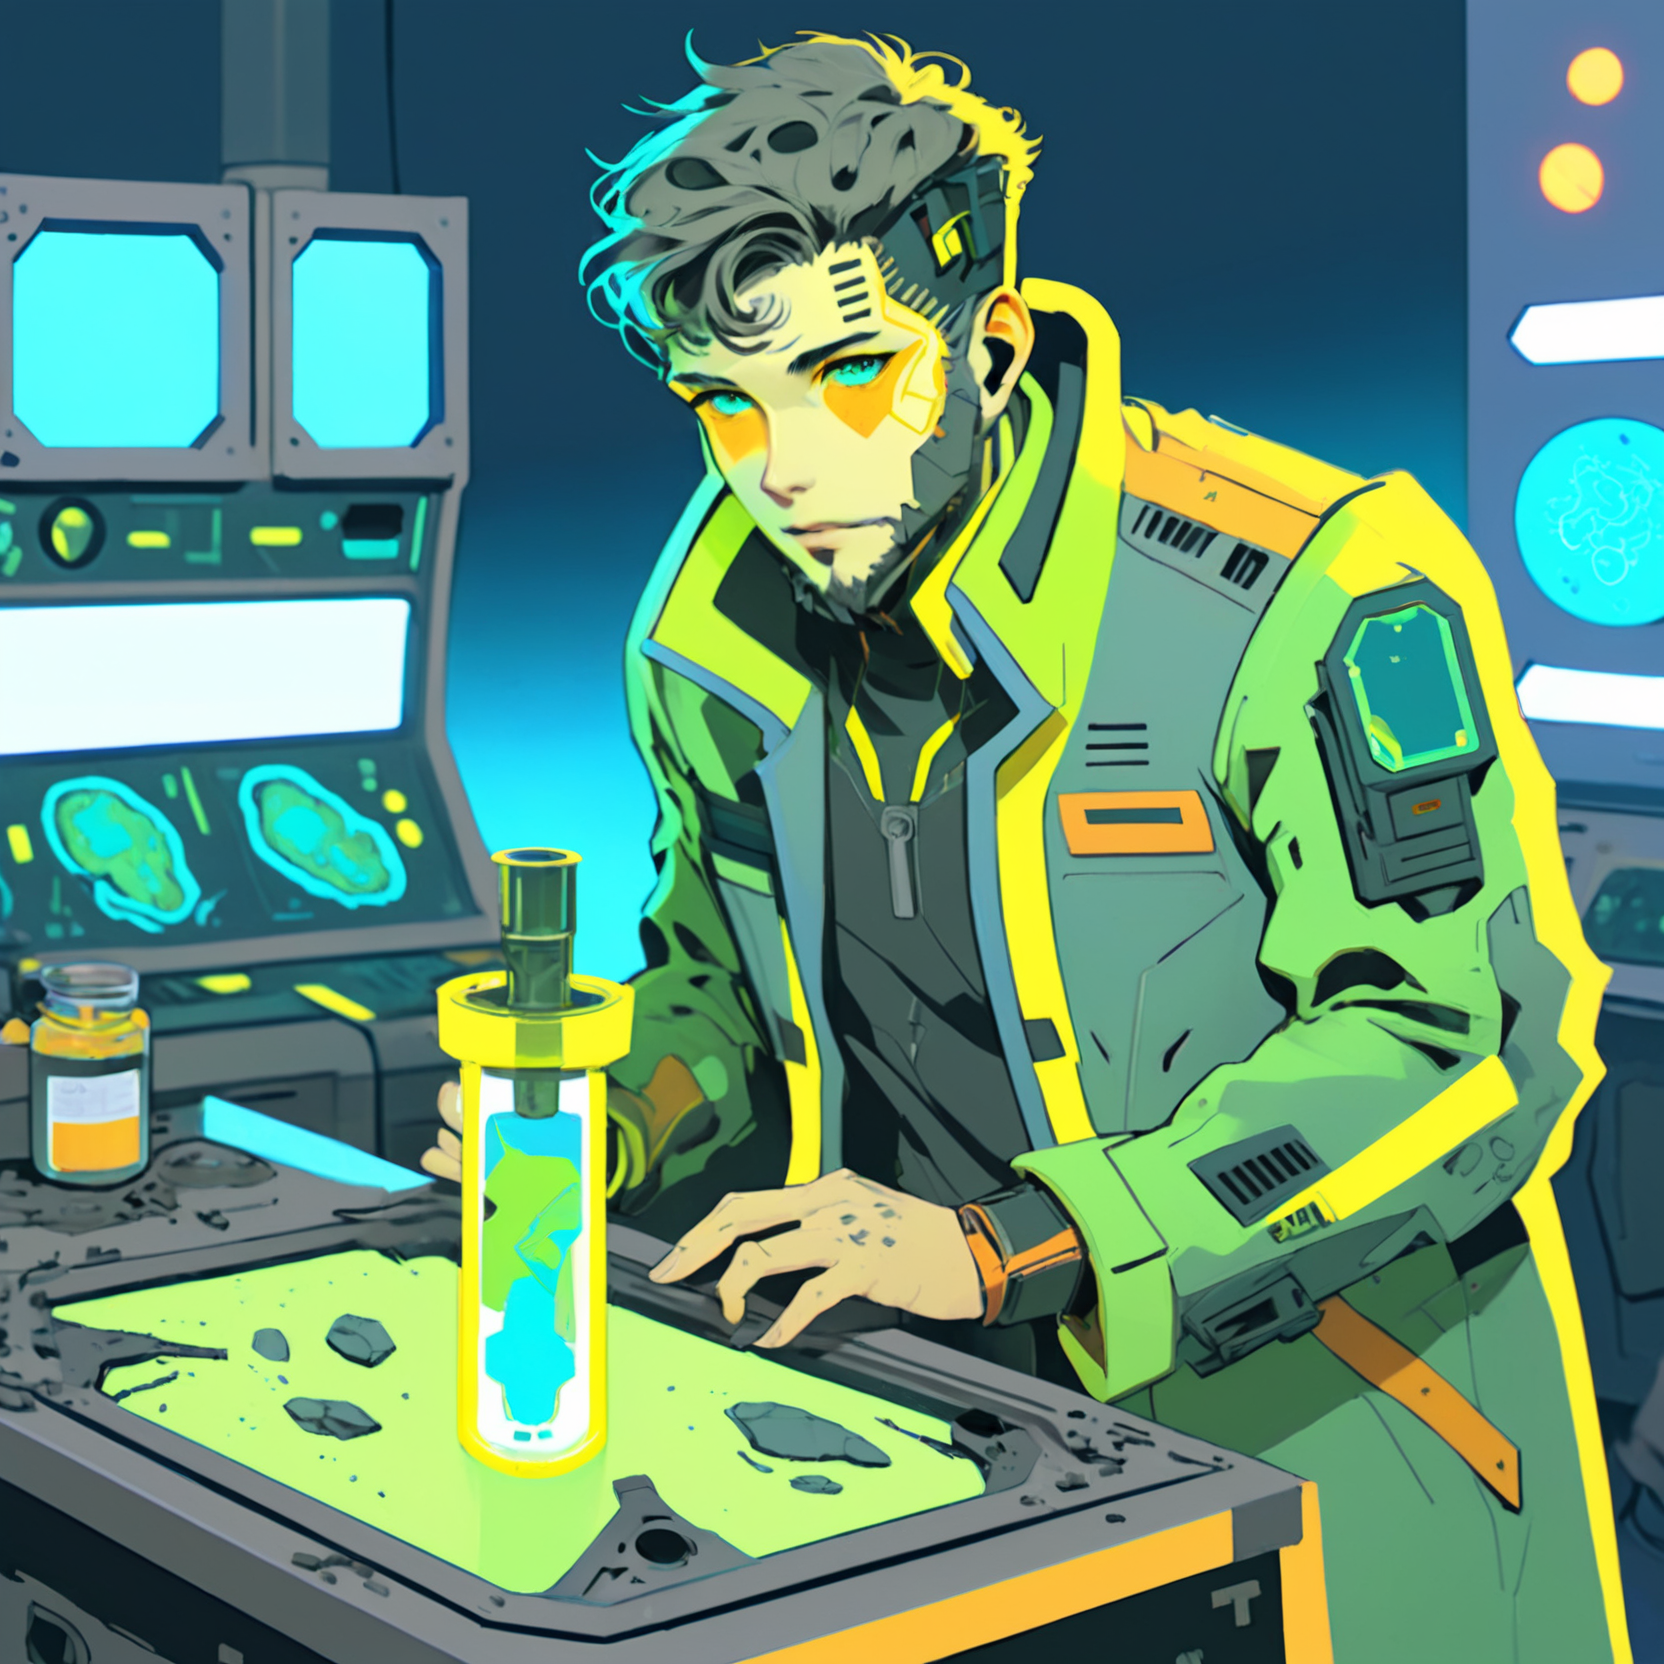
Generation parameters embedded in this image by AUTOMATIC1111 Stable Diffusion web UI or a fork of it (Forge, ...) (PNG 'parameters' text chunk):
A vibrant cyberpunk illustration, comic-book/anime hybrid, bold colors, defined line art, high-contrast neon lighting.
A ((male)) Mothership RPG Scientist character, 22 years old.

The character is skilled in Field Medicine, Biology, and Xenobiology.
These skills are represented visually through specific details:
- Field Medicine → medical patches and medkit
- Biology → Petri dishes and scientific insignia
- Xenobiology → alien specimen jar

(Holding Ancient Fossil:1.8), (Distinctive Feature: glowing sample vial:1.6).
These must be clearly visible and easily identifiable.

The background is futuristic laboratory filled with strange equipment, detailed yet subtle, adding depth without distracting from the character,

Bust shot, centered composition, clean silhouette, no extra text or logos, ZIP2D,  CXL-Mech
Negative prompt: Compression artifacts, bad art, worst quality, low quality, plastic, fake, bad limbs, conjoined, featureless, bad features, incorrect objects, watermark, ((signature):1.25), logo, zip2d_neg
Steps: 40, Sampler: DPM++ 2M, Schedule type: Karras, CFG scale: 7, Seed: 1659736200, Size: 832x832, Model hash: 6330883d2c, Model: artium_v20, Denoising strength: 0.3, RNG: CPU, ControlNet 0: "Module: CLIP-ViT-H (IPAdapter), Model: ip-adapter-plus_sdxl_vit-h [bc449f62], Weight: 0.35, Resize Mode: ResizeMode.INNER_FIT, Processor Res: 0.5, Threshold A: 0.5, Threshold B: 0.5, Guidance Start: 0.3, Guidance End: 0.7, Pixel Perfect: False, Control Mode: ControlMode.BALANCED, Hr Option: HiResFixOption.BOTH", ControlNet 1: "Module: CLIP-ViT-H (IPAdapter), Model: ip-adapter-plus-face_sdxl_vit-h [368cf551], Weight: 1, Resize Mode: ResizeMode.INNER_FIT, Processor Res: 0.5, Threshold A: 0.5, Threshold B: 0.5, Guidance Start: 0.1, Guidance End: 0.9, Pixel Perfect: False, Control Mode: ControlMode.BALANCED, Hr Option: HiResFixOption.BOTH", Hires prompt: "A vibrant cyberpunk illustration, comic-book/anime hybrid, bold colors, defined line art, high-contrast neon lighting.\nA ((male)) Mothership RPG Scientist character, 29 years old.\n\nThe character is skilled in Field Medicine, Biology, and Xenobiology.\nThese skills are represented visually through specific details:\n- Field Medicine → medical patches and medkit\n- Biology → Petri dishes and scientific insignia\n- Xenobiology → alien specimen jar\n\n(Holding Ancient Fossil:1.8), (Distinctive Feature: glowing sample vial:1.6).\nThese must be clearly visible and easily identifiable.\n\nThe background is futuristic laboratory filled with strange equipment, detailed yet subtle, adding depth without distracting from the character,\n\nBust shot, centered composition, clean silhouette, no extra text or logos, ZIP2D,  CXL-Mech", Hires CFG Scale: 7, Hires upscale: 2, Hires steps: 15, Hires upscaler: ESRGAN_4x, TI hashes: "ZIP2D: 353cf9be0675, CXL-Mech: 000b204acc87, ZIP2D: 353cf9be0675, CXL-Mech: 000b204acc87, CXL-Mech: 000b204acc87, CXL-Mech: 000b204acc87, CXL-Mech: 000b204acc87, CXL-Mech: 000b204acc87, CXL-Mech: 000b204acc87, CXL-Mech: 000b204acc87, CXL-Mech: 000b204acc87, CXL-Mech: 000b204acc87, CXL-Mech: 000b204acc87, CXL-Mech: 000b204acc87, CXL-Mech: 000b204acc87, CXL-Mech: 000b204acc87, CXL-Mech: 000b204acc87, CXL-Mech: 000b204acc87, zip2d_neg: a764ec702efd, zip2d_neg: a764ec702efd, CXL-Mech: 000b204acc87, CXL-Mech: 000b204acc87, zip2d_neg: a764ec702efd, zip2d_neg: a764ec702efd", Pad conds: True, Version: f1.0.0v2-v1.10.1RC-latest-2454-g9086b215